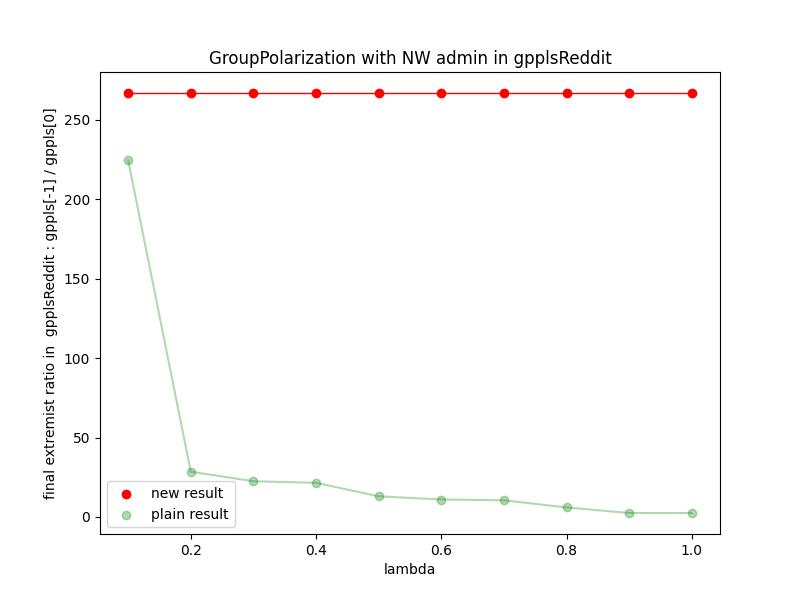

The data file committed next to this chart (first rows):
Lambda, val
0.1, 239.5
0.2, 31.0
0.3, 22.5
0.4, 19.5
0.5, 12.0
0.6, 10.5
0.7, 8.5
0.8, 5.5
0.9, 4.0
1.0, 2.5
